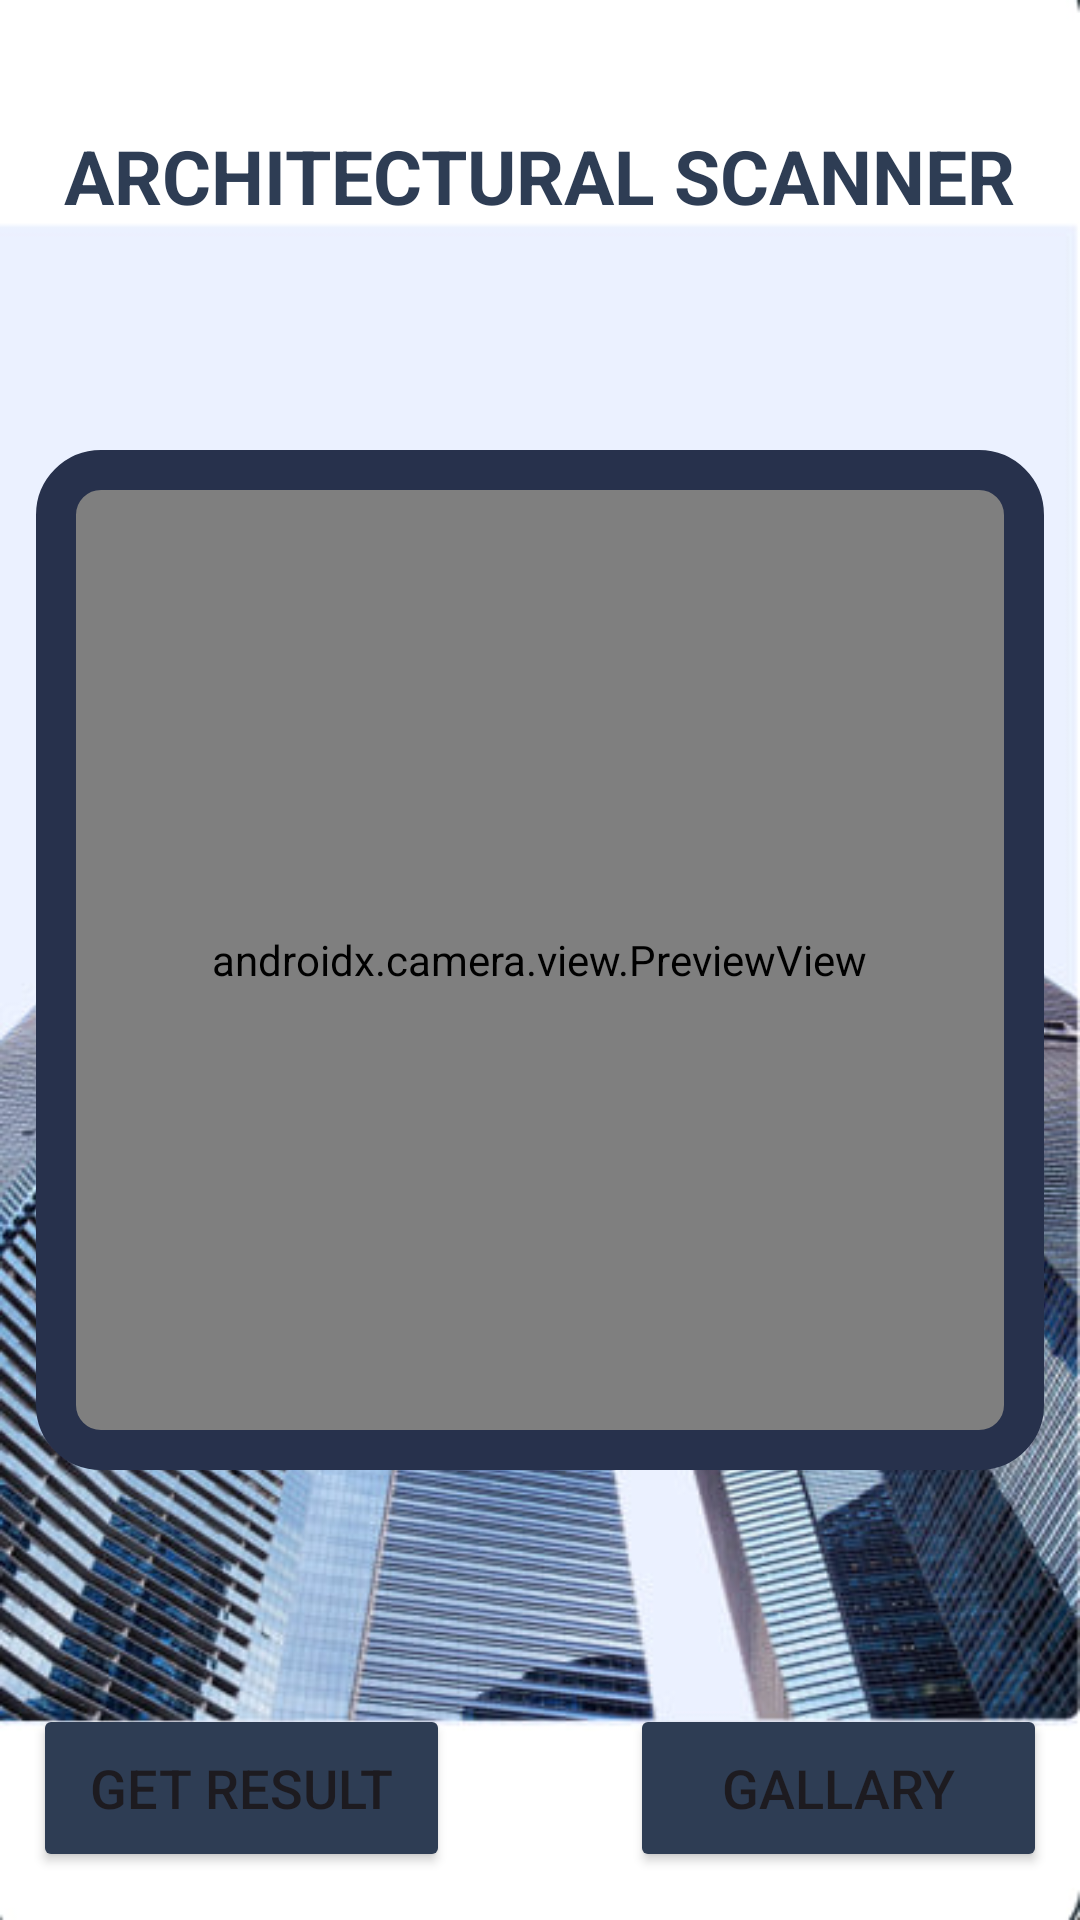

Android layout source for this screen:
<!-- AndroidManifest.xml: application theme Theme.CNN -->
<!-- res/layout/activity_main.xml -->
<?xml version="1.0" encoding="utf-8"?>
<androidx.constraintlayout.widget.ConstraintLayout xmlns:android="http://schemas.android.com/apk/res/android"
    xmlns:app="http://schemas.android.com/apk/res-auto"
    xmlns:tools="http://schemas.android.com/tools"
    android:background="@drawable/city"
    android:layout_gravity="center"
    android:layout_width="match_parent"
    android:layout_height="700dp"
    tools:context=".MainActivity">

    <androidx.camera.view.PreviewView
        android:id="@+id/cameraView"
        android:layout_width="324dp"
        android:layout_height="324dp"
        app:layout_constraintBottom_toBottomOf="parent"
        app:layout_constraintEnd_toEndOf="parent"
        app:layout_constraintHorizontal_bias="0.494"
        app:layout_constraintStart_toStartOf="parent"
        app:layout_constraintTop_toTopOf="parent"/>

    <TextView
        android:layout_width="336dp"
        android:layout_height="340dp"
        android:background="@drawable/roundedcamera"
        android:gravity="center"
        app:layout_constraintBottom_toBottomOf="parent"
        app:layout_constraintEnd_toEndOf="parent"
        app:layout_constraintStart_toStartOf="parent"
        app:layout_constraintTop_toTopOf="parent" />

    <Button
        android:id="@+id/takePicture"
        android:layout_width="139dp"
        android:layout_height="56dp"
        android:layout_marginStart="30dp"
        android:layout_marginEnd="30dp"
        android:layout_marginBottom="16dp"
        android:backgroundTint="@color/blue"
        android:text="@string/first_button"
        android:textSize="18sp"
        app:layout_constraintBottom_toBottomOf="parent"
        app:layout_constraintEnd_toStartOf="@id/galleryView"
        app:layout_constraintStart_toStartOf="parent" />

    <Button
        android:id="@+id/galleryView"
        android:layout_width="139dp"
        android:layout_height="56dp"
        android:layout_marginStart="30dp"
        android:layout_marginEnd="30dp"
        android:layout_marginBottom="16dp"
        android:backgroundTint="@color/blue"
        android:text="@string/second_button"
        android:textSize="18sp"
        app:layout_constraintBottom_toBottomOf="parent"
        app:layout_constraintEnd_toEndOf="parent"
        app:layout_constraintStart_toEndOf="@id/takePicture" />

    <TextView
        android:id="@+id/textView"
        android:layout_width="330dp"
        android:layout_height="61dp"
        android:layout_marginTop="28dp"
        android:gravity="center"
        android:text="@string/main_1_name"
        android:textAllCaps="true"
        android:textColor="@color/blue"
        android:textSize="25sp"
        android:textStyle="bold"
        app:layout_constraintEnd_toEndOf="parent"
        app:layout_constraintHorizontal_bias="0.493"
        app:layout_constraintStart_toStartOf="parent"
        app:layout_constraintTop_toTopOf="parent" />

</androidx.constraintlayout.widget.ConstraintLayout>
<!-- resources referenced by this layout -->
<resources>
  <color name="blue">#2E3D54</color>
  <!-- drawable city: png bitmap (drawable, 247051 bytes) -->
  <!-- drawable roundedcamera (drawable) -->
  <?xml version="1.0" encoding="utf-8"?>
  
  <shape xmlns:android="http://schemas.android.com/apk/res/android"
      android:shape="rectangle">
      <gradient android:startColor="#00FFFFFF"
          android:endColor="#00FFFFFF"
          android:angle="270" />
      <corners android:radius="15dp" />
      <stroke android:width="40px" android:color="#27314C" />
  </shape>
  <string name="first_button">Get result</string>
  <string name="main_1_name">Architectural scanner</string>
  <string name="second_button">Gallary</string>
  <style name="Theme.CNN" parent="Base.Theme.CNN" />
  <style name="Base.Theme.CNN" parent="Theme.Material3.DayNight.NoActionBar">
          <item name="android:statusBarColor">@color/blue
          </item>
          
          
      </style>
</resources>
